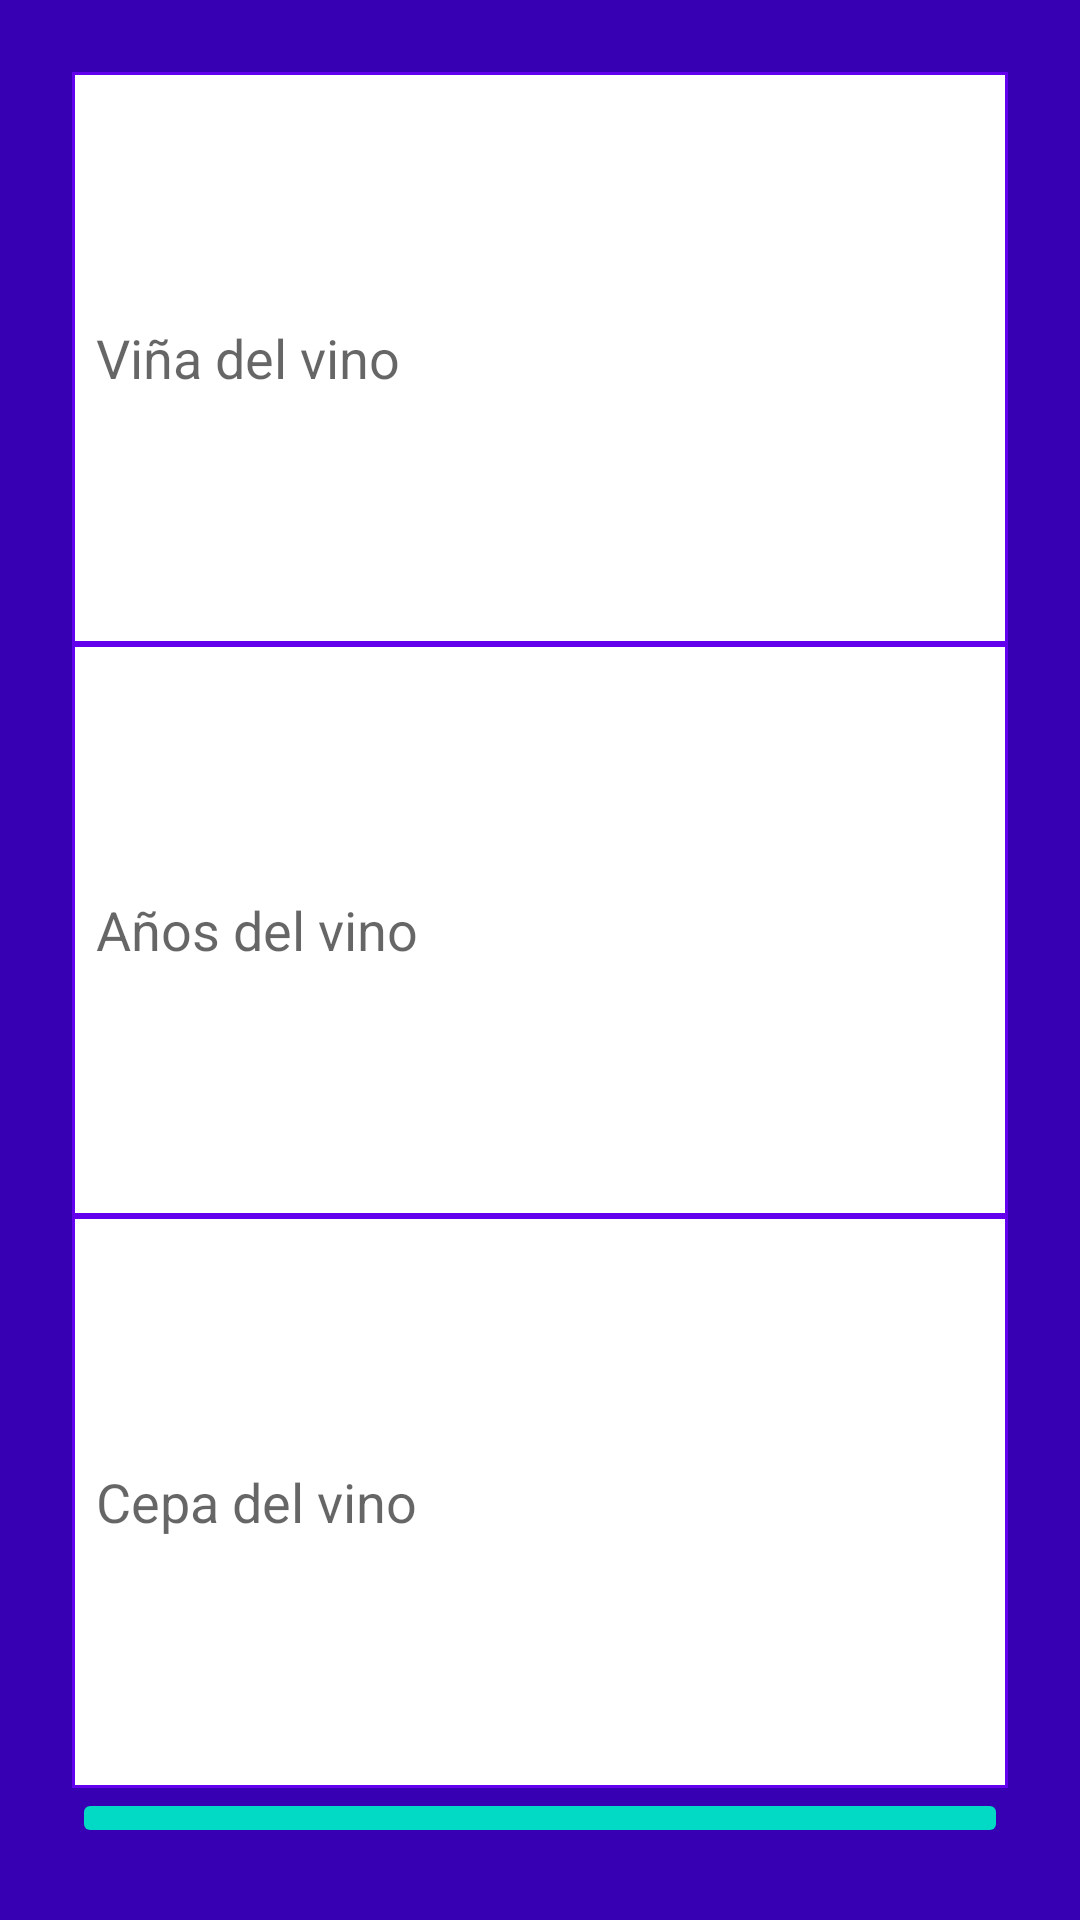

Here is an Android app screen rendered from its layout file. Give the layout XML and the strings, colors and styles it references.
<!-- AndroidManifest.xml: application theme AppTheme -->
<!-- res/layout/dialog_wine.xml -->
<?xml version="1.0" encoding="utf-8"?>
<LinearLayout xmlns:android="http://schemas.android.com/apk/res/android"
    android:layout_width="match_parent"
    android:layout_height="wrap_content"
    android:background="@color/colorPrimaryDark"
    android:gravity="center_vertical"
    android:orientation="vertical"
    android:padding="24dp">

    <EditText
        android:id="@+id/nameEt"
        android:layout_width="match_parent"
        android:layout_height="wrap_content"
        android:inputType="text"
        android:layout_weight="1"
        android:padding="8dp"
        android:background="@drawable/background_white_bordered_primary"
        android:hint="Viña del vino"/>

    <EditText
        android:id="@+id/yearsEt"
        android:layout_width="match_parent"
        android:layout_height="wrap_content"
        android:inputType="text"
        android:layout_weight="1"
        android:padding="8dp"
        android:background="@drawable/background_white_bordered_primary"
        android:hint="Años del vino"/>


    <EditText
        android:id="@+id/vineEt"
        android:layout_width="match_parent"
        android:layout_height="wrap_content"
        android:inputType="text"
        android:layout_weight="1"
        android:padding="8dp"
        android:background="@drawable/background_white_bordered_primary"
        android:hint="Cepa del vino"/>



    <ImageButton
        android:id="@+id/saveWineBtn"
        android:layout_width="match_parent"
        android:layout_height="wrap_content"
        android:scaleType="fitCenter"
        android:theme="@style/AccentButton"/>

</LinearLayout>
<!-- resources referenced by this layout -->
<resources>
  <!-- drawable background_white_bordered_primary (drawable) -->
  <?xml version="1.0" encoding="utf-8"?>
  <layer-list xmlns:android="http://schemas.android.com/apk/res/android">
  
      <item>
          <color android:color="@color/colorPrimary"/>
  
      </item>
  
      <item
          android:bottom="1dp"
          android:left="1dp"
          android:right="1dp"
          android:top="1dp">
  
          <color android:color="@android:color/white"/>
  
      </item>
  
  </layer-list>
  <style name="AccentButton" parent="AppTheme">
          <item name="colorButtonNormal">@color/colorAccent</item>
      </style>
  <style name="AppTheme" parent="Theme.AppCompat.Light.DarkActionBar">
          
          <item name="colorPrimary">@color/colorPrimary</item>
          <item name="colorPrimaryDark">@color/colorPrimaryDark</item>
          <item name="colorAccent">@color/colorAccent</item>
      </style>
  <!-- not gathered from this repository: default colours our renderer supplied (Android Studio template values) -->
  <color name="colorPrimary">#FF6200EE</color>
  <color name="colorPrimaryDark">#FF3700B3</color>
  <color name="colorAccent">#FF03DAC5</color>
</resources>
